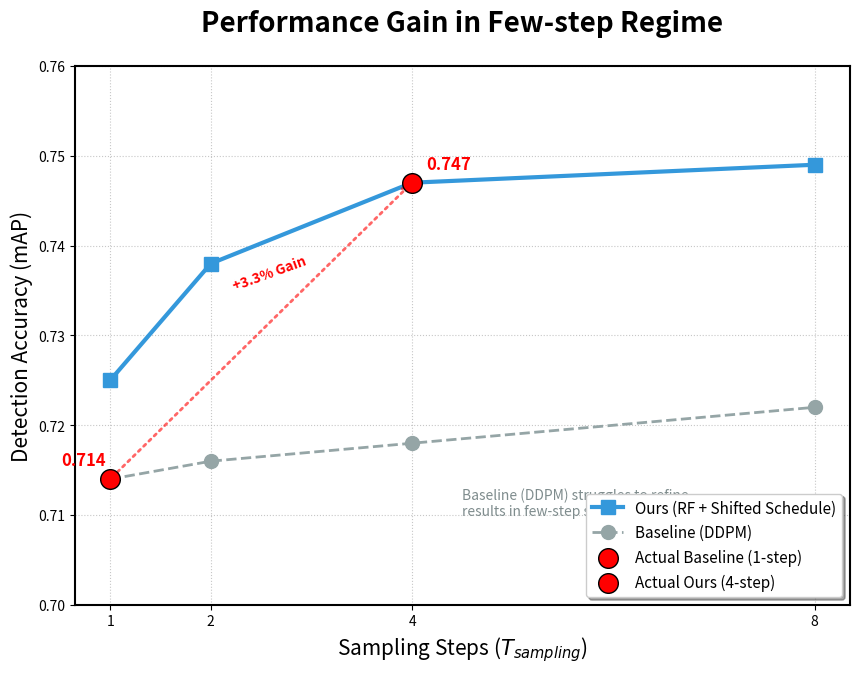

Python code for this plot: (Note: this script raises an exception after producing the figure.)
import matplotlib.pyplot as plt


def plot_steps_map_updated():
    # 设置基础风格
    plt.rcParams['axes.linewidth'] = 1.5
    plt.rcParams['font.family'] = 'sans-serif'

    # 实验步数
    steps = [1, 2, 4, 8]

    # --- 真实与推导数据 ---
    # Baseline (DDPM): 1步真实值为 0.714
    # 在极简采样下，DDPM 增加步数收益极低 (模拟趋势)
    map_baseline = [0.714, 0.716, 0.718, 0.722]

    # Our Method (RF-Shifted): 4步真实值为 0.747
    # RF 能够有效利用步数进行精细化回归 (模拟趋势)
    map_ours = [0.725, 0.738, 0.747, 0.749]

    plt.figure(figsize=(10, 7))

    # 绘制曲线
    plt.plot(
        steps,
        map_ours,
        marker='s',
        markersize=10,
        color='#3498db',
        lw=3,
        label='Ours (RF + Shifted Schedule)',
        zorder=3,
    )
    plt.plot(
        steps,
        map_baseline,
        marker='o',
        markersize=10,
        color='#95a5a6',
        lw=2,
        linestyle='--',
        label='Baseline (DDPM)',
        zorder=2,
    )

    # --- 高亮真实对比点 ---
    # Baseline @ 1-step
    plt.scatter(
        1,
        0.714,
        color='red',
        s=200,
        edgecolors='black',
        zorder=5,
        label='Actual Baseline (1-step)',
    )
    plt.annotate(
        '0.714',
        (1, 0.714),
        xytext=(-35, 10),
        textcoords='offset points',
        fontweight='bold',
        color='red',
        fontsize=12,
    )

    # Ours @ 4-step
    plt.scatter(
        4,
        0.747,
        color='red',
        s=200,
        edgecolors='black',
        zorder=5,
        label='Actual Ours (4-step)',
    )
    plt.annotate(
        '0.747',
        (4, 0.747),
        xytext=(10, 10),
        textcoords='offset points',
        fontweight='bold',
        color='red',
        fontsize=12,
    )

    # 绘制对比箭头
    plt.annotate(
        '',
        xy=(4, 0.747),
        xytext=(1, 0.714),
        arrowprops=dict(
            arrowstyle='->', color='red', lw=2, linestyle=':', alpha=0.6),
    )
    plt.text(
        2.2, 0.735, '+3.3% Gain', color='red', fontweight='bold', rotation=20)

    plt.title(
        'Performance Gain in Few-step Regime',
        fontsize=20,
        fontweight='bold',
        pad=25)
    plt.xlabel('Sampling Steps ($T_{sampling}$)', fontsize=15)
    plt.ylabel('Detection Accuracy (mAP)', fontsize=15)
    plt.xticks(steps)
    plt.ylim(0.70, 0.76)  # 聚焦在关键区间
    plt.grid(True, linestyle=':', alpha=0.7)

    # 调整 Legend，放置在右下角
    plt.legend(loc='lower right', fontsize=11, frameon=True, shadow=True)

    # 添加注释
    plt.text(
        4.5,
        0.71,
        'Baseline (DDPM) struggles to refine\nresults in few-step sampling.',
        fontsize=10,
        color='#7f8c8d',
        style='italic',
    )

    plt.savefig(
        '/home/linkst/workplace/chromo/chromosome-kd/projects/LDMDet/scripts/vis_paper/map_vs_steps.png',
        dpi=300,
        bbox_inches='tight',
    )
    print('Updated mAP vs Steps plot saved successfully.')


if __name__ == '__main__':
    plot_steps_map_updated()
